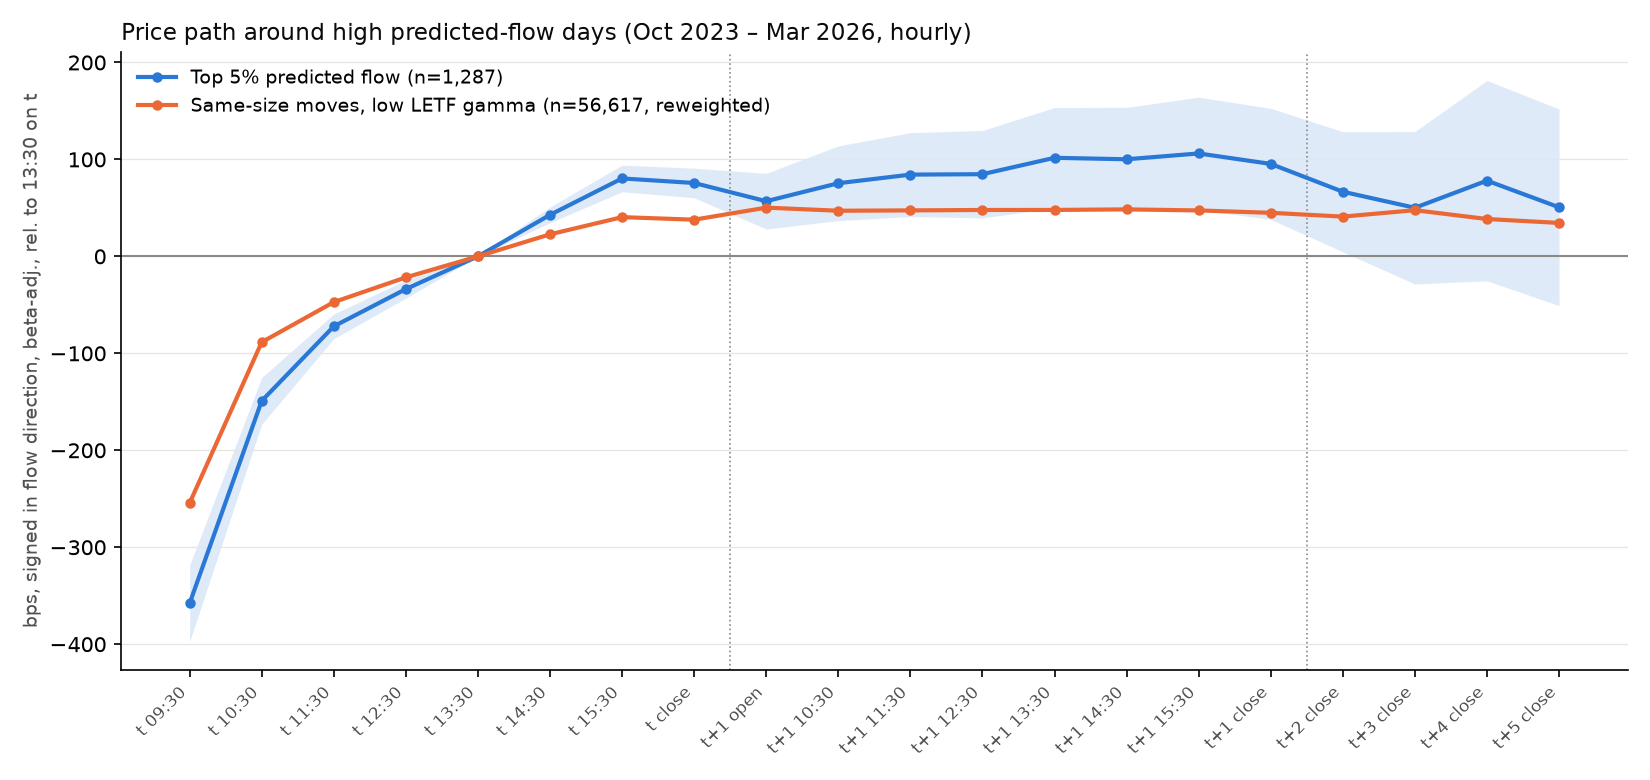

The data file committed next to this chart (first rows):
point, event_bps, event_se, n, comparison_bps, excess_bps
t 09:30, -357.8, 20.12, 1280, -254.4, -103.4
t 10:30, -149.1, 12.3, 1280, -88.46, -60.59
t 11:30, -72.17, 6.488, 1280, -47.18, -24.99
t 12:30, -33.73, 4.763, 1280, -21.65, -12.08
t 13:30, 0.0, 0.0, 1287, 0.0, 0.0
t 14:30, 42.82, 4.17, 1287, 22.74, 20.08
t 15:30, 80.39, 7.006, 1287, 40.46, 39.93
t close, 75.68, 7.789, 1287, 37.85, 37.83
t+1 open, 56.89, 14.65, 1287, 50.27, 6.617
t+1 10:30, 75.45, 19.67, 1266, 47.07, 28.38
t+1 11:30, 84.32, 22.08, 1266, 47.43, 36.89
t+1 12:30, 84.76, 23.01, 1266, 47.85, 36.91
t+1 13:30, 101.7, 26.44, 1287, 47.89, 53.77
t+1 14:30, 100.2, 27.32, 1287, 48.47, 51.68
t+1 15:30, 106.2, 29.6, 1287, 47.38, 58.77
t+1 close, 95.37, 29.23, 1287, 44.94, 50.43
t+2 close, 66.67, 31.61, 1287, 41.02, 25.65
t+3 close, 50.12, 40.1, 1287, 47.63, 2.49
t+4 close, 78.1, 52.72, 1287, 38.54, 39.57
t+5 close, 50.64, 51.73, 1287, 34.49, 16.15
